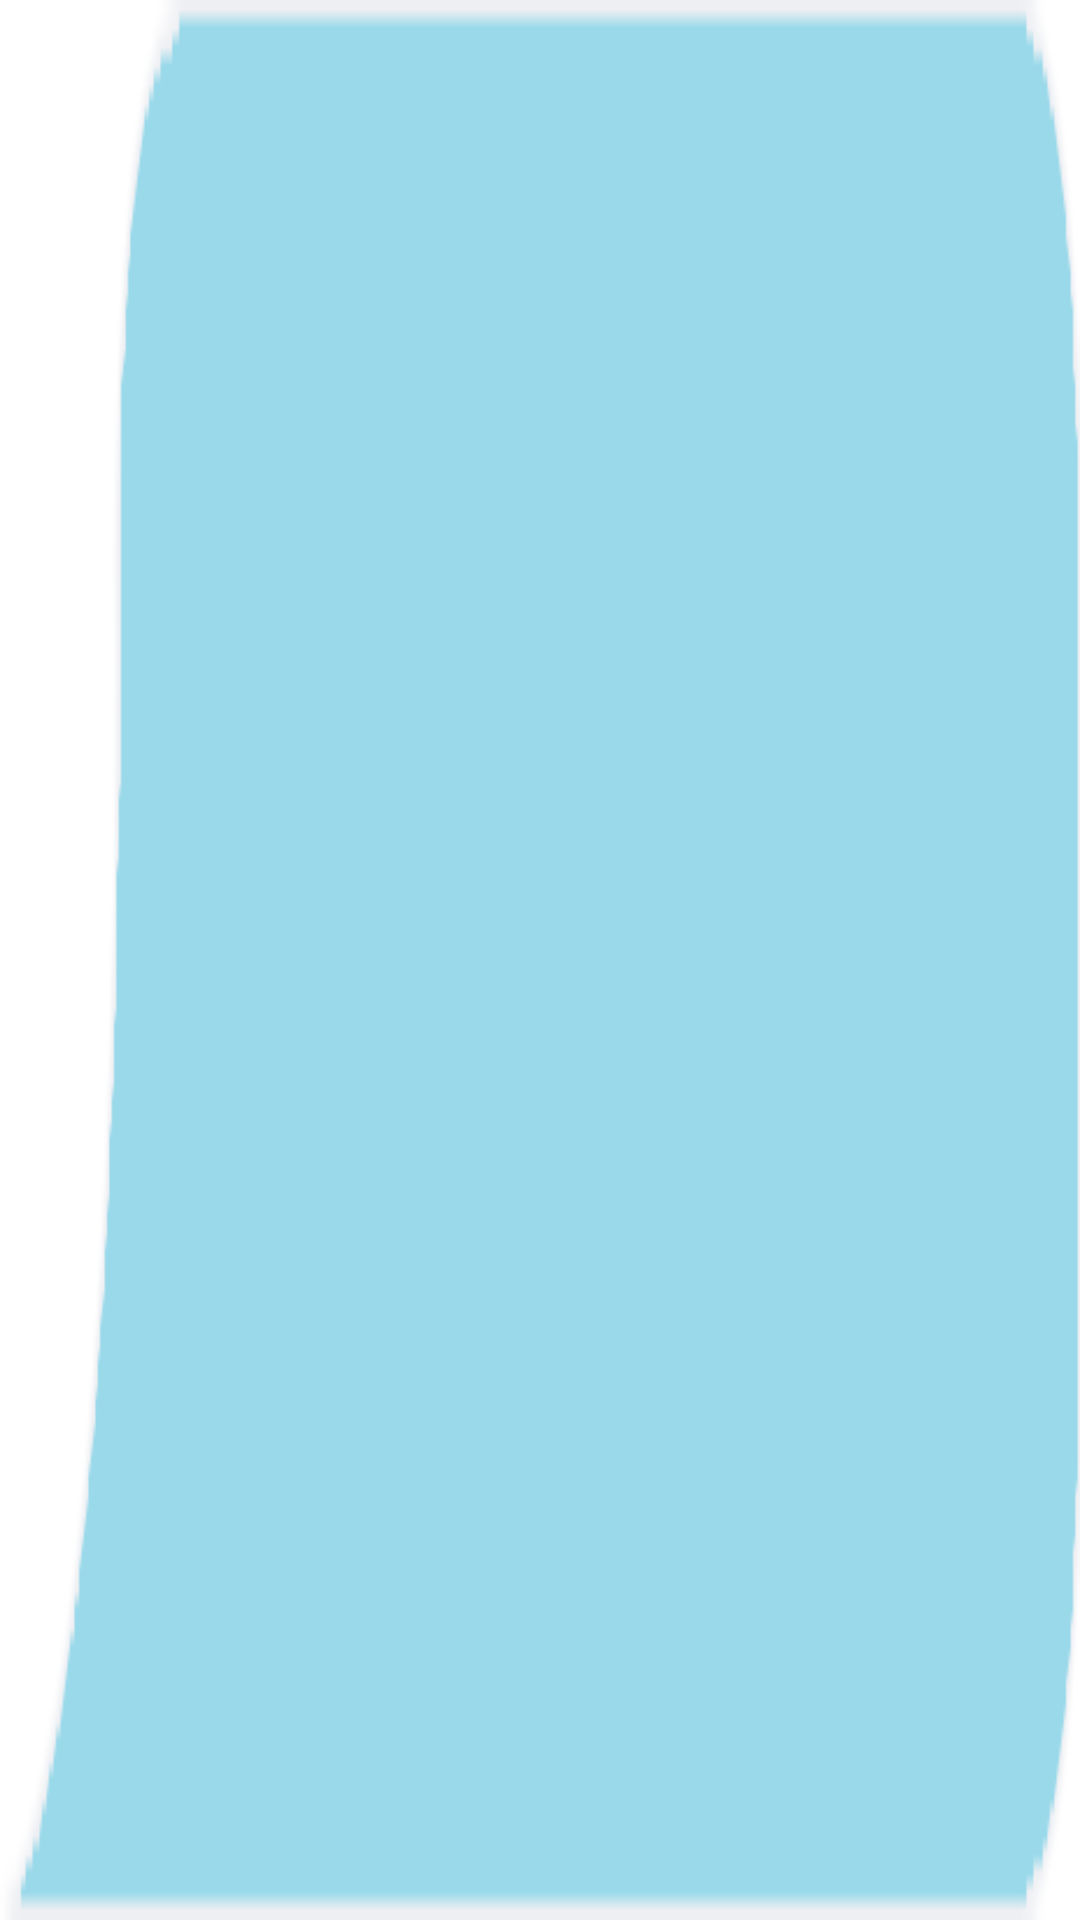

Layout XML and referenced resources for this Android screen:
<!-- AndroidManifest.xml: application theme Theme.AppCompat.Light.DarkActionBar -->
<!-- res/layout/chatrecieve.xml -->
<?xml version="1.0" encoding="utf-8"?>
<TextView xmlns:android="http://schemas.android.com/apk/res/android"
    android:id="@+id/recievebubble"
    android:layout_width="wrap_content"
    android:layout_height="wrap_content"
    android:background="@drawable/recieve"
    android:textSize="12dp" />
<!-- resources referenced by this layout -->
<resources>
  <!-- drawable recieve: png bitmap (drawable-hdpi, 3719 bytes) -->
</resources>
